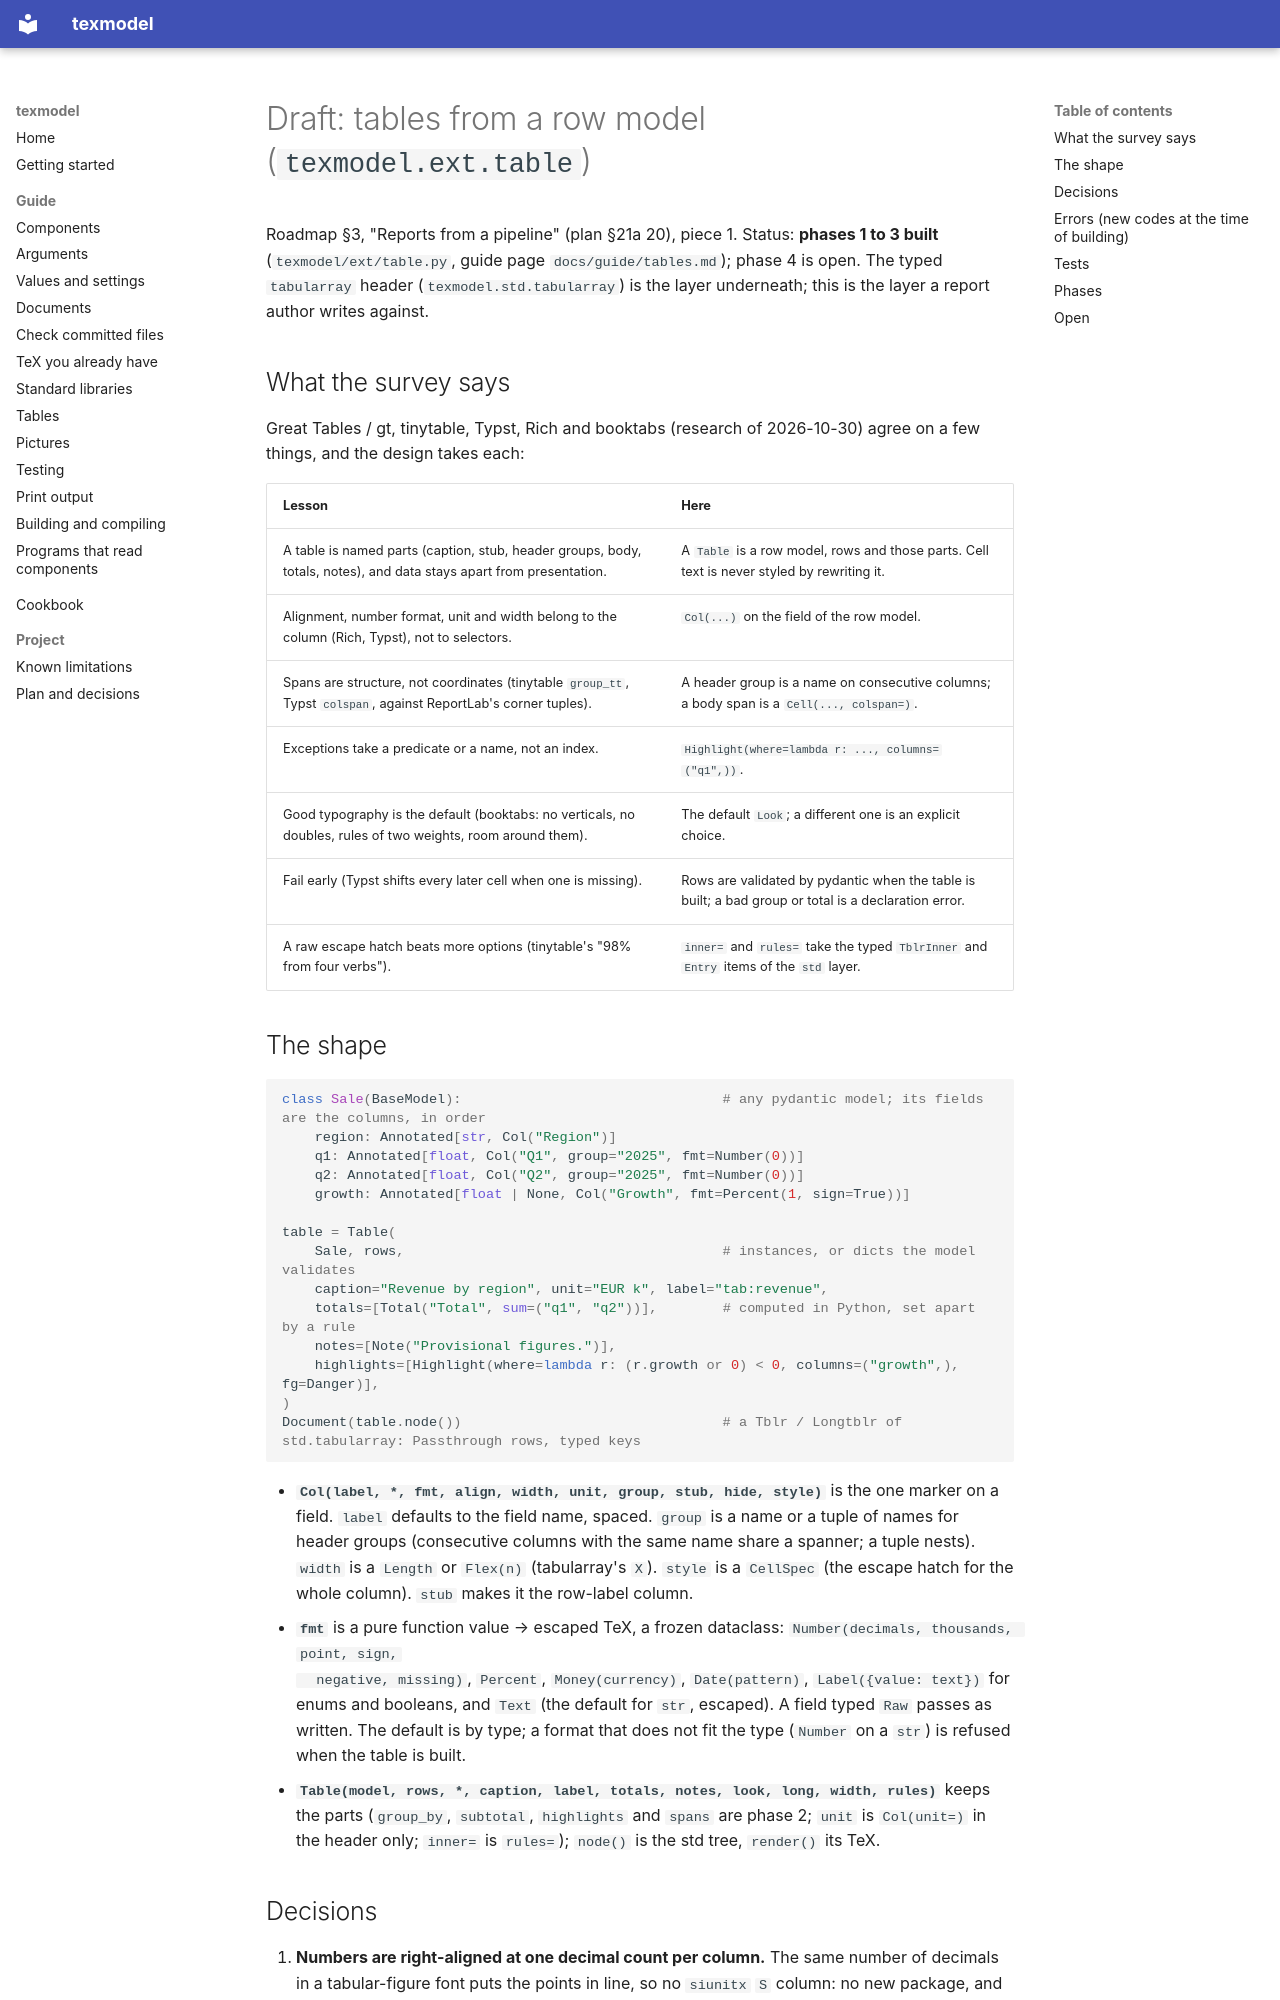

repository: release-art/texmodel · page: briefs/tables/index.html · generator: mkdocs

# Draft: tables from a row model (`texmodel.ext.table`)

Roadmap §3, "Reports from a pipeline" (plan §21a 20), piece 1. Status: **phases 1 to 3 built** (`texmodel/ext/table.py`, guide page `docs/guide/tables.md`); phase 4 is open. The typed `tabularray`
header (`texmodel.std.tabularray`) is the layer underneath; this is the layer a report author writes against.

## What the survey says

Great Tables / gt, tinytable, Typst, Rich and booktabs (research of 2026-10-30) agree on a few things, and the design
takes each:

| Lesson | Here |
|---|---|
| A table is named parts (caption, stub, header groups, body, totals, notes), and data stays apart from presentation. | A `Table` is a row model, rows and those parts. Cell text is never styled by rewriting it. |
| Alignment, number format, unit and width belong to the column (Rich, Typst), not to selectors. | `Col(...)` on the field of the row model. |
| Spans are structure, not coordinates (tinytable `group_tt`, Typst `colspan`, against ReportLab's corner tuples). | A header group is a name on consecutive columns; a body span is a `Cell(..., colspan=)`. |
| Exceptions take a predicate or a name, not an index. | `Highlight(where=lambda r: ..., columns=("q1",))`. |
| Good typography is the default (booktabs: no verticals, no doubles, rules of two weights, room around them). | The default `Look`; a different one is an explicit choice. |
| Fail early (Typst shifts every later cell when one is missing). | Rows are validated by pydantic when the table is built; a bad group or total is a declaration error. |
| A raw escape hatch beats more options (tinytable's "98% from four verbs"). | `inner=` and `rules=` take the typed `TblrInner` and `Entry` items of the `std` layer. |

## The shape

```py
class Sale(BaseModel):                                # any pydantic model; its fields are the columns, in order
    region: Annotated[str, Col("Region")]
    q1: Annotated[float, Col("Q1", group="2025", fmt=Number(0))]
    q2: Annotated[float, Col("Q2", group="2025", fmt=Number(0))]
    growth: Annotated[float | None, Col("Growth", fmt=Percent(1, sign=True))]

table = Table(
    Sale, rows,                                       # instances, or dicts the model validates
    caption="Revenue by region", unit="EUR k", label="tab:revenue",
    totals=[Total("Total", sum=("q1", "q2"))],        # computed in Python, set apart by a rule
    notes=[Note("Provisional figures.")],
    highlights=[Highlight(where=lambda r: (r.growth or 0) < 0, columns=("growth",), fg=Danger)],
)
Document(table.node())                                # a Tblr / Longtblr of std.tabularray: Passthrough rows, typed keys
```

- **`Col(label, *, fmt, align, width, unit, group, stub, hide, style)`** is the one marker on a field. `label` defaults to
  the field name, spaced. `group` is a name or a tuple of names for header groups (consecutive columns with the same
  name share a spanner; a tuple nests). `width` is a `Length` or `Flex(n)` (tabularray's `X`). `style` is a `CellSpec`
  (the escape hatch for the whole column). `stub` makes it the row-label column.
- **`fmt`** is a pure function value → escaped TeX, a frozen dataclass: `Number(decimals, thousands, point, sign,
  negative, missing)`, `Percent`, `Money(currency)`, `Date(pattern)`, `Label({value: text})` for enums and booleans, and
  `Text` (the default for `str`, escaped). A field typed `Raw` passes as written. The default is by type; a format that does
  not fit the type (`Number` on a `str`) is refused when the table is built.
- **`Table(model, rows, *, caption, label, totals, notes, look, long, width, rules)`** keeps the parts (`group_by`,
  `subtotal`, `highlights` and `spans` are phase 2; `unit` is `Col(unit=)` in the header only; `inner=` is `rules=`);
  `node()` is the std tree, `render()` its TeX.
